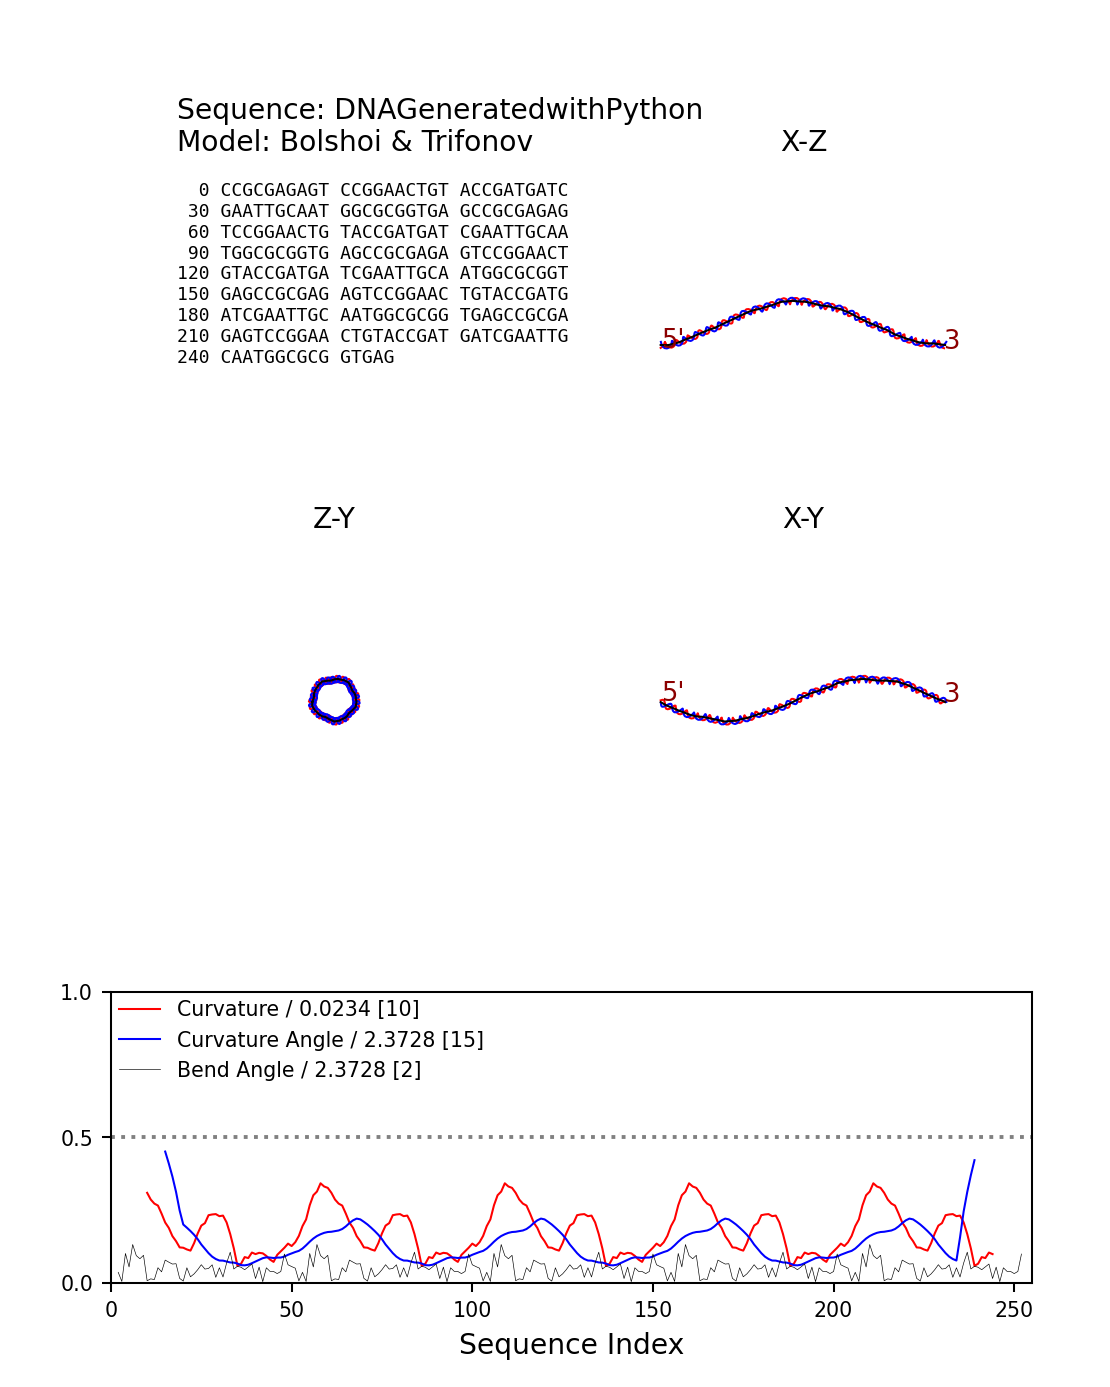

Data behind this chart, as committed beside it:
Sequence, Index, Curvature / 0.0234 [10], Bend Angle / 2.3728  [2], Curvature Angle / 2.3728  [15], Helix Axis [x], Helix Axis [y], Helix Axis [z], Phosphate 1 [x], Phosphate 1 [y], Phosphate 1 [z], Phosphate 2 [x], Phosphate 2 [y], Phosphate 2 [z], Basepair Normal [x], Basepair Normal [y], Basepair Normal [z], Smoothed Normal [x], Smoothed Normal [y], Smoothed Normal [z]
C, 1, 0.00000, 0.00000, 0.00000, -388, -5.116, -59.46, -388, -0.4262, -67.32, -387.3, -8.481, -50.98, -0.89, 0.456, 0.00695, -0.4763, 0.2727, 0.01625
C, 2, 0.00000, 0.00000, 0.00000, -385, -6.751, -59.42, -383, 1.087, -63.68, -386.6, -13.8, -53.81, -0.8751, 0.4837, -0.01393, -0.5668, 0.3146, 0.01421
G, 3, 0.00000, 0.03646, 0.00000, -382.2, -8.568, -59.7, -379.1, 0.04207, -59.33, -385.1, -17.16, -58.46, -0.8391, 0.5376, 0.08333, -0.6584, 0.3541, 0.00877
C, 4, 0.00000, 0.00516, 0.00000, -379.3, -10.37, -59.69, -377.5, -3.592, -53.81, -381.7, -17.96, -64.25, -0.8452, 0.5344, -0.00363, -0.7478, 0.396, -0.00533
G, 5, 0.00000, 0.1012, 0.00000, -376.4, -11.97, -59.99, -376.2, -8.833, -51.4, -377.2, -16.44, -67.93, -0.8764, 0.4729, 0.09068, -0.8373, 0.4355, -0.02597
A, 6, 0.00000, 0.05496, 0.00000, -373.4, -13.61, -59.99, -376.6, -15.01, -51.52, -371, -13.59, -68.81, -0.8751, 0.4839, -0.00169, -0.8912, 0.451, -0.04819
G, 7, 0.00000, 0.1318, 0.00000, -370.3, -14.81, -59.85, -374.7, -19.93, -53.7, -366.2, -10.85, -67.05, -0.934, 0.3551, -0.03920, -0.897, 0.436, -0.07272
A, 8, 0.00000, 0.09368, 0.00000, -367.2, -16.28, -59.62, -373, -23.29, -58.63, -361.5, -9.631, -62.18, -0.8977, 0.4351, -0.06968, -0.9012, 0.4217, -0.09977
G, 9, 0.00000, 0.08309, 0.00000, -364.2, -17.64, -58.9, -368.9, -24.69, -62.34, -359, -10.34, -56.99, -0.8906, 0.4021, -0.2123, -0.9046, 0.4083, -0.1226
T, 10, 0.00000, 0.09484, 0.00000, -361.2, -18.95, -58.22, -363.8, -23.49, -65.73, -357.9, -13.38, -51.75, -0.8993, 0.3886, -0.2005, -0.9075, 0.3937, -0.1465
C, 11, 0.3094, 0.00758, 0.00000, -358.1, -19.98, -57.45, -358, -19.95, -66.6, -357.6, -18.49, -48.44, -0.9248, 0.3038, -0.229, -0.9069, 0.383, -0.1754
C, 12, 0.2862, 0.01403, 0.00000, -355, -21.05, -56.57, -353.4, -16.3, -64.23, -356.3, -24.41, -48.15, -0.9113, 0.3185, -0.2611, -0.9011, 0.3842, -0.2011
G, 13, 0.2723, 0.01153, 0.00000, -352, -22.47, -55.87, -349.7, -14.6, -59.94, -354.2, -29.49, -50.44, -0.8853, 0.4175, -0.2047, -0.8961, 0.3818, -0.2263
G, 14, 0.2655, 0.05220, 0.00000, -348.9, -23.83, -55.3, -347.4, -14.87, -54.3, -350.8, -32.78, -54.7, -0.8981, 0.4049, -0.1715, -0.8948, 0.3713, -0.2479
A, 15, 0.2378, 0.03811, 0.00000, -345.8, -24.95, -54.54, -346.9, -17.84, -48.89, -345.4, -32.93, -58.99, -0.9178, 0.3293, -0.222, -0.8931, 0.3636, -0.265
A, 16, 0.2074, 0.07842, 0.4509, -342.9, -26.4, -53.63, -346.3, -23.37, -45.69, -340.3, -30.81, -61.22, -0.8608, 0.4311, -0.2705, -0.8894, 0.3606, -0.281
C, 17, 0.1888, 0.07130, 0.4098, -340.1, -27.89, -52.67, -345.7, -29.51, -45.64, -335, -27.69, -60.26, -0.8513, 0.4404, -0.2853, -0.8851, 0.361, -0.2937
T, 18, 0.1606, 0.06480, 0.365, -337, -28.93, -51.55, -342.9, -34.34, -47.05, -331.2, -24.69, -57.16, -0.893, 0.3069, -0.3293, -0.8821, 0.3563, -0.3081
G, 19, 0.1434, 0.06597, 0.3124, -334.1, -30.01, -50.26, -339.2, -37.63, -50.62, -328.6, -22.82, -51.38, -0.8669, 0.3194, -0.3828, -0.8778, 0.3525, -0.3245
T, 20, 0.122, 0.01567, 0.2487, -331.2, -31.07, -49.02, -333.9, -38.17, -54.07, -327.6, -23.48, -45.32, -0.8763, 0.3124, -0.3668, -0.8726, 0.3534, -0.3372
A, 21, 0.1208, 0.00643, 0.2005, -328.2, -32.14, -47.74, -328.3, -35.78, -56.13, -327.4, -27.25, -40.04, -0.869, 0.3171, -0.3799, -0.872, 0.3483, -0.3438
C, 22, 0.1149, 0.05197, 0.1896, -325.2, -33.19, -46.51, -323.5, -31.93, -55.4, -326.5, -32.92, -37.45, -0.8781, 0.3117, -0.363, -0.8764, 0.3346, -0.3463
C, 23, 0.1109, 0.02106, 0.178, -322.3, -34.31, -45.19, -319.6, -28.54, -51.73, -325, -38.79, -37.69, -0.8595, 0.3308, -0.3897, -0.878, 0.3256, -0.3509
G, 24, 0.1366, 0.03109, 0.1653, -319.5, -35.74, -44.12, -316.8, -27.34, -46.62, -322.3, -43.47, -40.16, -0.8493, 0.422, -0.3172, -0.8773, 0.3221, -0.3559
A, 25, 0.1699, 0.04544, 0.1501, -316.5, -36.87, -42.99, -316.5, -28.07, -40.48, -317.2, -45.93, -44.04, -0.8802, 0.336, -0.335, -0.8799, 0.3145, -0.3563
T, 26, 0.1968, 0.06255, 0.1319, -313.5, -37.98, -41.99, -315.5, -31.61, -35.75, -312.1, -45.37, -47.22, -0.8977, 0.3283, -0.2939, -0.8822, 0.3053, -0.3584
G, 27, 0.2052, 0.04755, 0.1168, -310.4, -38.9, -40.93, -314.8, -37.11, -33.14, -306.5, -42.2, -48.51, -0.9094, 0.2722, -0.3143, -0.8831, 0.2984, -0.3622
A, 28, 0.2325, 0.04977, 0.1023, -307.4, -39.91, -39.6, -313.6, -43.16, -33.69, -301.4, -38.09, -46.24, -0.8695, 0.2971, -0.3946, -0.8868, 0.2868, -0.3624
T, 29, 0.235, 0.06222, 0.09022, -304.5, -40.77, -38.2, -310.1, -47.56, -35.66, -298.6, -34.92, -42, -0.873, 0.2566, -0.4147, -0.8923, 0.2656, -0.365
C, 30, 0.2362, 0.01933, 0.08210, -301.4, -41.52, -37.05, -304.8, -49.69, -39.38, -297.5, -33.31, -36.23, -0.9143, 0.2208, -0.3394, -0.8967, 0.2403, -0.3719
G, 31, 0.2292, 0.05206, 0.07690, -298.5, -42.27, -35.54, -299.4, -48.94, -41.73, -296.8, -34.82, -30.52, -0.867, 0.2218, -0.4463, -0.9002, 0.2115, -0.3808
A, 32, 0.2311, 0.02044, 0.07663, -295.5, -43.17, -34.3, -294.7, -45.17, -43.19, -295.6, -39.73, -25.82, -0.8908, 0.2663, -0.3681, -0.9009, 0.1852, -0.3925
A, 33, 0.2077, 0.06844, 0.07366, -292.4, -43.65, -32.99, -290.6, -40.57, -41.42, -294.1, -45.18, -24.13, -0.9115, 0.1429, -0.3857, -0.9022, 0.162, -0.3998
T, 34, 0.1676, 0.1055, 0.07033, -289.3, -44.28, -31.73, -287.8, -37.19, -37.32, -291, -50.25, -25.01, -0.9088, 0.1865, -0.3733, -0.907, 0.1447, -0.3954
T, 35, 0.1183, 0.04787, 0.06970, -286.2, -44.51, -30.33, -287.3, -35.51, -31.62, -285.9, -53.23, -27.57, -0.9069, 0.06758, -0.4159, -0.9101, 0.1347, -0.3918
G, 36, 0.05870, 0.05725, 0.06650, -283.1, -44.58, -29.03, -286.6, -36.81, -25.68, -280.2, -53.02, -31.03, -0.9236, 0.01917, -0.383, -0.912, 0.1271, -0.39
C, 37, 0.06597, 0.05377, 0.06107, -280.1, -44.76, -27.49, -285.6, -41.55, -20.92, -275, -49.43, -33.48, -0.8891, 0.05538, -0.4544, -0.9134, 0.1214, -0.3885
A, 38, 0.08873, 0.04536, 0.06039, -277, -44.94, -26.14, -282.5, -47.03, -19.11, -271.5, -44.45, -33.45, -0.9152, 0.05346, -0.3995, -0.9139, 0.1179, -0.3884
A, 39, 0.08534, 0.05498, 0.06254, -273.9, -45.47, -25.04, -278.7, -51.94, -20.73, -268.8, -40.12, -30.49, -0.932, 0.1557, -0.3272, -0.9148, 0.1208, -0.3854
T, 40, 0.1043, 0.06485, 0.06777, -270.7, -45.89, -23.83, -274.2, -54.38, -23.78, -266.8, -37.77, -25.35, -0.9251, 0.124, -0.359, -0.9148, 0.1296, -0.3825
G, 41, 0.09895, 0.01520, 0.07358, -267.7, -46.46, -22.5, -269.3, -54, -27.43, -265.4, -38.36, -18.9, -0.9037, 0.1696, -0.3932, -0.9152, 0.1448, -0.3761
G, 42, 0.1033, 0.05427, 0.07906, -264.7, -47.16, -21.15, -264.3, -51.15, -29.37, -264.5, -41.88, -13.68, -0.8939, 0.2057, -0.3982, -0.9183, 0.1603, -0.3619
C, 43, 0.1016, 0.00440, 0.08500, -261.5, -47.62, -19.95, -260.1, -45.79, -28.8, -262.8, -47.85, -10.89, -0.9245, 0.1356, -0.3562, -0.922, 0.1732, -0.3462
G, 44, 0.09274, 0.05196, 0.08789, -258.5, -48.46, -18.8, -256.6, -42.4, -25.4, -260.3, -53.24, -11.22, -0.9071, 0.2498, -0.3389, -0.9231, 0.1804, -0.3396
C, 45, 0.08036, 0.03978, 0.08709, -255.4, -49.07, -17.48, -255.2, -40.08, -19.18, -256.2, -57.62, -14.33, -0.903, 0.1796, -0.3904, -0.9219, 0.1863, -0.3396
G, 46, 0.07223, 0.03930, 0.08557, -252.3, -49.78, -16.53, -253.4, -41.18, -13.63, -251.6, -58.79, -17.96, -0.9361, 0.2097, -0.2825, -0.9187, 0.1925, -0.3449
G, 47, 0.09632, 0.03214, 0.08697, -249.1, -50.37, -15.6, -252.2, -44.88, -8.97, -246.5, -57.05, -21.28, -0.946, 0.1745, -0.273, -0.9168, 0.1914, -0.3505
T, 48, 0.1086, 0.03932, 0.08716, -245.9, -51.02, -14.68, -250.3, -50.41, -6.682, -241.8, -53.2, -22.59, -0.9422, 0.194, -0.273, -0.9147, 0.1915, -0.3557
G, 49, 0.1208, 0.09920, 0.09065, -242.7, -51.56, -13.59, -247.9, -55.98, -7.427, -237.6, -48.56, -20.53, -0.9327, 0.1605, -0.3229, -0.9098, 0.1945, -0.3666
A, 50, 0.135, 0.06233, 0.09662, -239.7, -52.37, -12.36, -244.6, -59.95, -10.88, -234.4, -45.48, -15.24, -0.9006, 0.2374, -0.3641, -0.9047, 0.1966, -0.3781
G, 51, 0.1266, 0.05618, 0.1014, -236.8, -52.96, -10.71, -239.6, -61.33, -13.18, -233.2, -44.6, -9.637, -0.8542, 0.1766, -0.4891, -0.8993, 0.1998, -0.3889
C, 52, 0.1397, 0.05066, 0.1061, -233.8, -53.56, -9.315, -234, -59.3, -16.44, -232.9, -46.78, -3.224, -0.8942, 0.1762, -0.4116, -0.8926, 0.2024, -0.4029
C, 53, 0.1615, 0.00709, 0.1101, -230.8, -54.12, -7.81, -228.9, -55.42, -16.67, -232.2, -51.29, 0.7693, -0.88, 0.166, -0.4451, -0.8885, 0.1976, -0.4141
G, 54, 0.195, 0.03646, 0.118, -228, -55.05, -6.248, -225, -51.75, -14.24, -230.8, -56.84, 2.279, -0.8428, 0.2755, -0.4623, -0.8866, 0.1896, -0.4218
C, 55, 0.218, 0.00516, 0.1292, -225.1, -55.7, -4.593, -223.2, -47.86, -8.941, -227.4, -62.59, 0.9671, -0.8504, 0.1929, -0.4895, -0.8859, 0.1723, -0.4307
G, 56, 0.2665, 0.1012, 0.1415, -222.1, -56.58, -3.246, -221.8, -47.44, -3.21, -223.1, -65.57, -1.801, -0.8794, 0.2604, -0.3985, -0.8899, 0.1472, -0.4316
A, 57, 0.301, 0.05496, 0.1524, -219.1, -57.18, -1.756, -222.1, -49.69, 2.545, -216.9, -65.48, -4.877, -0.8798, 0.1776, -0.441, -0.8963, 0.1227, -0.426
G, 58, 0.3135, 0.1318, 0.161, -216, -57.52, -0.6325, -220.2, -53.47, 6.374, -212.1, -62.94, -6.904, -0.938, 0.09840, -0.3323, -0.9024, 0.09463, -0.4204
A, 59, 0.342, 0.09368, 0.1671, -212.9, -57.84, 0.782, -218.6, -59.28, 7.79, -207.3, -58.01, -6.43, -0.903, 0.09717, -0.4185, -0.907, 0.06433, -0.4163
G, 60, 0.331, 0.08309, 0.1719, -209.9, -57.68, 2.26, -214.6, -63.3, 7.752, -204.7, -53.41, -3.998, -0.8981, -0.04813, -0.4371, -0.9105, 0.03833, -0.4116
... 195 more rows
